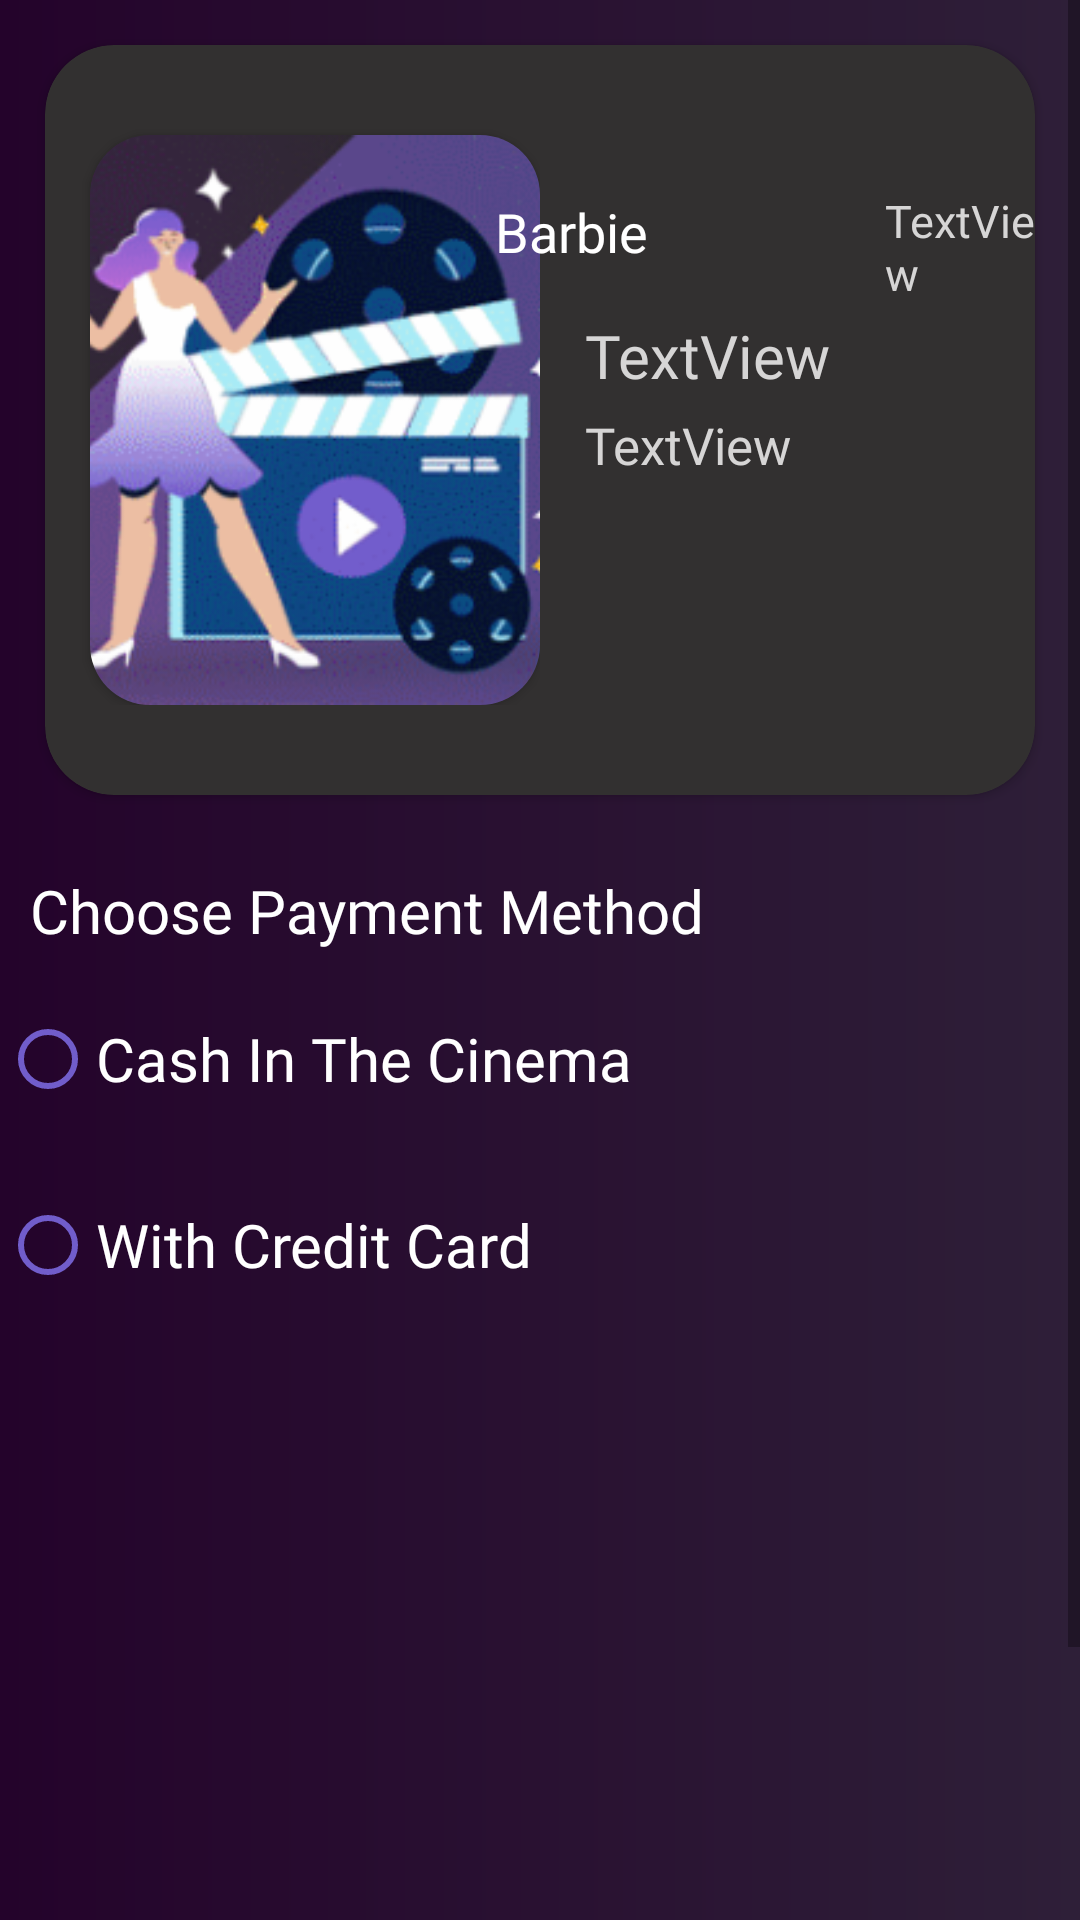

Produce the Android XML layout that renders to this screen, including the resource entries it uses.
<!-- AndroidManifest.xml: application theme Theme.Cinematic -->
<!-- res/layout/fragment_payment_.xml -->
<?xml version="1.0" encoding="utf-8"?>
<ScrollView xmlns:android="http://schemas.android.com/apk/res/android"
    xmlns:app="http://schemas.android.com/apk/res-auto"
    xmlns:tools="http://schemas.android.com/tools"
    android:layout_width="match_parent"
    android:layout_height="match_parent"
    android:background="@drawable/backkground_shape"
    android:orientation="vertical"
    tools:context=".Fragments.Payment_Fragment">

    <LinearLayout
        android:layout_width="match_parent"
        android:layout_height="match_parent"
        android:orientation="vertical">

    <androidx.cardview.widget.CardView
        android:layout_width="match_parent"
        android:layout_height="250dp"
        android:layout_margin="15dp"
        app:cardBackgroundColor="#323030"
        app:cardCornerRadius="23dp">

        <LinearLayout
            android:layout_width="wrap_content"
            android:layout_height="wrap_content"
            android:orientation="horizontal">

            <androidx.cardview.widget.CardView
                android:layout_width="wrap_content"
                android:layout_height="wrap_content"
                android:layout_marginStart="15dp"
                android:layout_marginTop="30dp"
                app:cardBackgroundColor="#323030"
                app:cardCornerRadius="20dp">

                <ImageView
                    android:id="@+id/frag_payment_FilmImage"
                    android:layout_width="150dp"
                    android:layout_height="190dp"
                    android:scaleType="centerCrop"
                    android:src="@drawable/my_cinema" />
            </androidx.cardview.widget.CardView>

        </LinearLayout>

        <LinearLayout
            android:layout_width="wrap_content"
            android:layout_height="wrap_content"
            android:layout_gravity="right"
            android:gravity="right"
            android:orientation="horizontal">

            <TextView
                android:id="@+id/frag_payment_FilmName"
                android:layout_width="120dp"
                android:layout_height="wrap_content"
                android:layout_marginStart="17dp"
                android:layout_marginTop="50dp"
                android:fontFamily="@font/nunito_meduim"
                android:text="Barbie"
                android:textColor="@color/white"
                android:textSize="18dp" />

            <TextView
                android:id="@+id/frag_payment_FilmRate"
                android:layout_width="50dp"
                android:layout_height="wrap_content"
                android:layout_marginStart="10dp"
                android:layout_marginTop="45dp"
                android:drawableLeft="@drawable/baseline_star_24"
                android:fontFamily="@font/nunito_meduim"
                android:text="TextView"
                android:textColor="@color/semi_white"
                android:textSize="15sp" />

        </LinearLayout>

        <LinearLayout
            android:layout_width="match_parent"
            android:layout_height="match_parent"
            android:orientation="vertical">

            <TextView
                android:id="@+id/frag_payment_FilmPart"
                android:layout_width="match_parent"
                android:layout_height="wrap_content"
                android:layout_marginStart="180dp"
                android:layout_marginTop="90dp"
                android:fontFamily="@font/nunito_meduim"
                android:text="TextView"
                android:textColor="@color/semi_white"
                android:textSize="20sp" />

            <TextView
                android:id="@+id/frag_payment_FilmType"
                android:layout_width="match_parent"
                android:layout_height="wrap_content"
                android:layout_marginStart="180dp"
                android:layout_marginTop="5dp"
                android:fontFamily="@font/nunito_meduim"
                android:text="TextView"
                android:textColor="@color/semi_white"
                android:textSize="17sp" />

            <TextView
                android:id="@+id/frag_payment_FilmI_numberOfTickets"
                android:layout_width="match_parent"
                android:layout_height="wrap_content"
                android:layout_marginStart="180dp"
                android:layout_marginTop="5dp"
                android:layout_marginEnd="8dp"
                android:fontFamily="@font/nunito_meduim"
                android:gravity="right"
                android:textColor="@color/semi_white"
                android:textSize="20sp" />

            <TextView
                android:id="@+id/frag_payment_FilmSnacks"
                android:layout_width="match_parent"
                android:layout_height="wrap_content"
                android:layout_marginStart="180dp"
                android:layout_marginTop="5dp"
                android:layout_marginEnd="8dp"
                android:fontFamily="@font/nunito_meduim"
                android:gravity="right"
                android:textColor="@color/semi_white"
                android:textSize="20sp" />

            <TextView
                android:id="@+id/frag_payment_FilmPriceTotal"
                android:layout_width="match_parent"
                android:layout_height="wrap_content"
                android:layout_marginStart="180dp"
                android:layout_marginTop="5dp"
                android:layout_marginEnd="8dp"
                android:fontFamily="@font/nunito_meduim"
                android:gravity="right"
                android:textColor="@color/semi_white"
                android:textSize="20sp" />
        </LinearLayout>
    </androidx.cardview.widget.CardView>

    <TextView
        android:id="@+id/textView30"
        android:layout_width="match_parent"
        android:layout_height="wrap_content"
        android:layout_margin="10dp"
        android:fontFamily="@font/nunito_bold"
        android:text="Choose Payment Method"
        android:textColor="@color/white"
        android:textSize="20sp" />

    <RadioGroup
        android:layout_width="match_parent"
        android:layout_height="wrap_content">

        <RadioButton
            android:id="@+id/radioButton"
            android:layout_width="match_parent"
            android:layout_height="wrap_content"
            android:layout_marginTop="10dp"
            android:buttonTint="@color/bnfsg"
            android:checked="false"
            android:fontFamily="@font/nunito_bold"
            android:text="Cash In The Cinema"
            android:textColor="@color/white"
            android:textSize="20sp" />

        <RadioButton
            android:id="@+id/radioButton_creditcard"
            android:layout_width="match_parent"
            android:layout_height="wrap_content"
            android:layout_marginTop="30dp"
            android:buttonTint="@color/bnfsg"
            android:fontFamily="@font/nunito_bold"
            android:text="With Credit Card"
            android:textColor="@color/white"
            android:textSize="20sp" />
    </RadioGroup>

        <androidx.cardview.widget.CardView
            android:id="@+id/frag_payment_cardview"
            android:layout_width="match_parent"
            android:layout_height="300dp"
            android:layout_marginTop="15dp"
            android:visibility="invisible"
            app:cardBackgroundColor="#423D3D"
            app:cardCornerRadius="20dp">

            <LinearLayout
                android:layout_width="match_parent"
                android:layout_height="match_parent"
                android:orientation="vertical">

                <TextView
                    android:id="@+id/textView31"
                    android:layout_width="match_parent"
                    android:layout_height="wrap_content"
                    android:layout_margin="10dp"
                    android:fontFamily="@font/nunito_bold"
                    android:text=" Card Number"
                    android:textColor="@color/white"
                    android:textSize="20sp" />

                <EditText
                    android:id="@+id/editTextNumber"
                    android:layout_width="match_parent"
                    android:layout_height="wrap_content"
                    android:layout_marginStart="10dp"
                    android:ems="10"
                    android:hint="XXXX-XXXX-XXXX-XXXX"
                    android:inputType="number" />

                <TextView
                    android:id="@+id/textView33"
                    android:layout_width="match_parent"
                    android:layout_height="wrap_content"
                    android:layout_margin="10dp"
                    android:fontFamily="@font/nunito_bold"
                    android:text="CardHolderName"
                    android:textColor="@color/white"
                    android:textSize="20sp" />

                <EditText
                    android:id="@+id/editTextNumber3"
                    android:layout_width="match_parent"
                    android:layout_height="wrap_content"
                    android:layout_marginStart="10dp"
                    android:ems="10"
                    android:hint="Enter Your Card Name"
                    android:inputType="text" />

                <LinearLayout
                    android:layout_width="match_parent"
                    android:layout_height="wrap_content"
                    android:layout_marginStart="10dp"
                    android:orientation="horizontal">

                    <TextView
                        android:id="@+id/textView34"
                        android:layout_width="wrap_content"
                        android:layout_height="wrap_content"
                        android:layout_weight="1"
                        android:fontFamily="@font/nunito_bold"
                        android:text="Expire Date"
                        android:textColor="@color/white"
                        android:textSize="20sp" />

                    <TextView
                        android:id="@+id/textView35"
                        android:layout_width="wrap_content"
                        android:layout_height="wrap_content"
                        android:layout_marginStart="15dp"
                        android:layout_weight="1"
                        android:fontFamily="@font/nunito_bold"
                        android:text="CVV"
                        android:textColor="@color/white"
                        android:textSize="20sp" />

                </LinearLayout>

                <LinearLayout
                    android:layout_width="match_parent"
                    android:layout_height="match_parent"
                    android:orientation="horizontal">

                    <EditText
                        android:id="@+id/editTextNumber5"
                        android:layout_width="wrap_content"
                        android:layout_height="wrap_content"
                        android:layout_marginStart="10dp"
                        android:ems="10"
                        android:hint="MM/YY"
                        android:inputType="number" />

                    <EditText
                        android:id="@+id/editTextNumber6"
                        android:layout_width="wrap_content"
                        android:layout_height="wrap_content"
                        android:layout_marginStart="20dp"
                        android:ems="10"
                        android:hint="CVV"
                        android:inputType="number" />
                </LinearLayout>
            </LinearLayout>
        </androidx.cardview.widget.CardView>
    </LinearLayout>
</ScrollView>
<!-- resources referenced by this layout -->
<resources>
  <color name="bnfsg">#715DCB</color>
  <color name="semi_white">#D6D5D5</color>
  <color name="white">#FFFFFFFF</color>
  <!-- drawable backkground_shape (drawable) -->
  <?xml version="1.0" encoding="utf-8"?>
  <shape xmlns:android="http://schemas.android.com/apk/res/android">
      <gradient  android:startColor="#24032b"  android:endColor="#2e1f38"></gradient>
  
  </shape>
  <!-- drawable my_cinema: png bitmap (drawable, 97375 bytes) -->
  <style name="Theme.Cinematic" parent="Base.Theme.Cinematic" />
  <style name="Base.Theme.Cinematic" parent="Theme.AppCompat.Light.NoActionBar">
          
          
      </style>
</resources>
